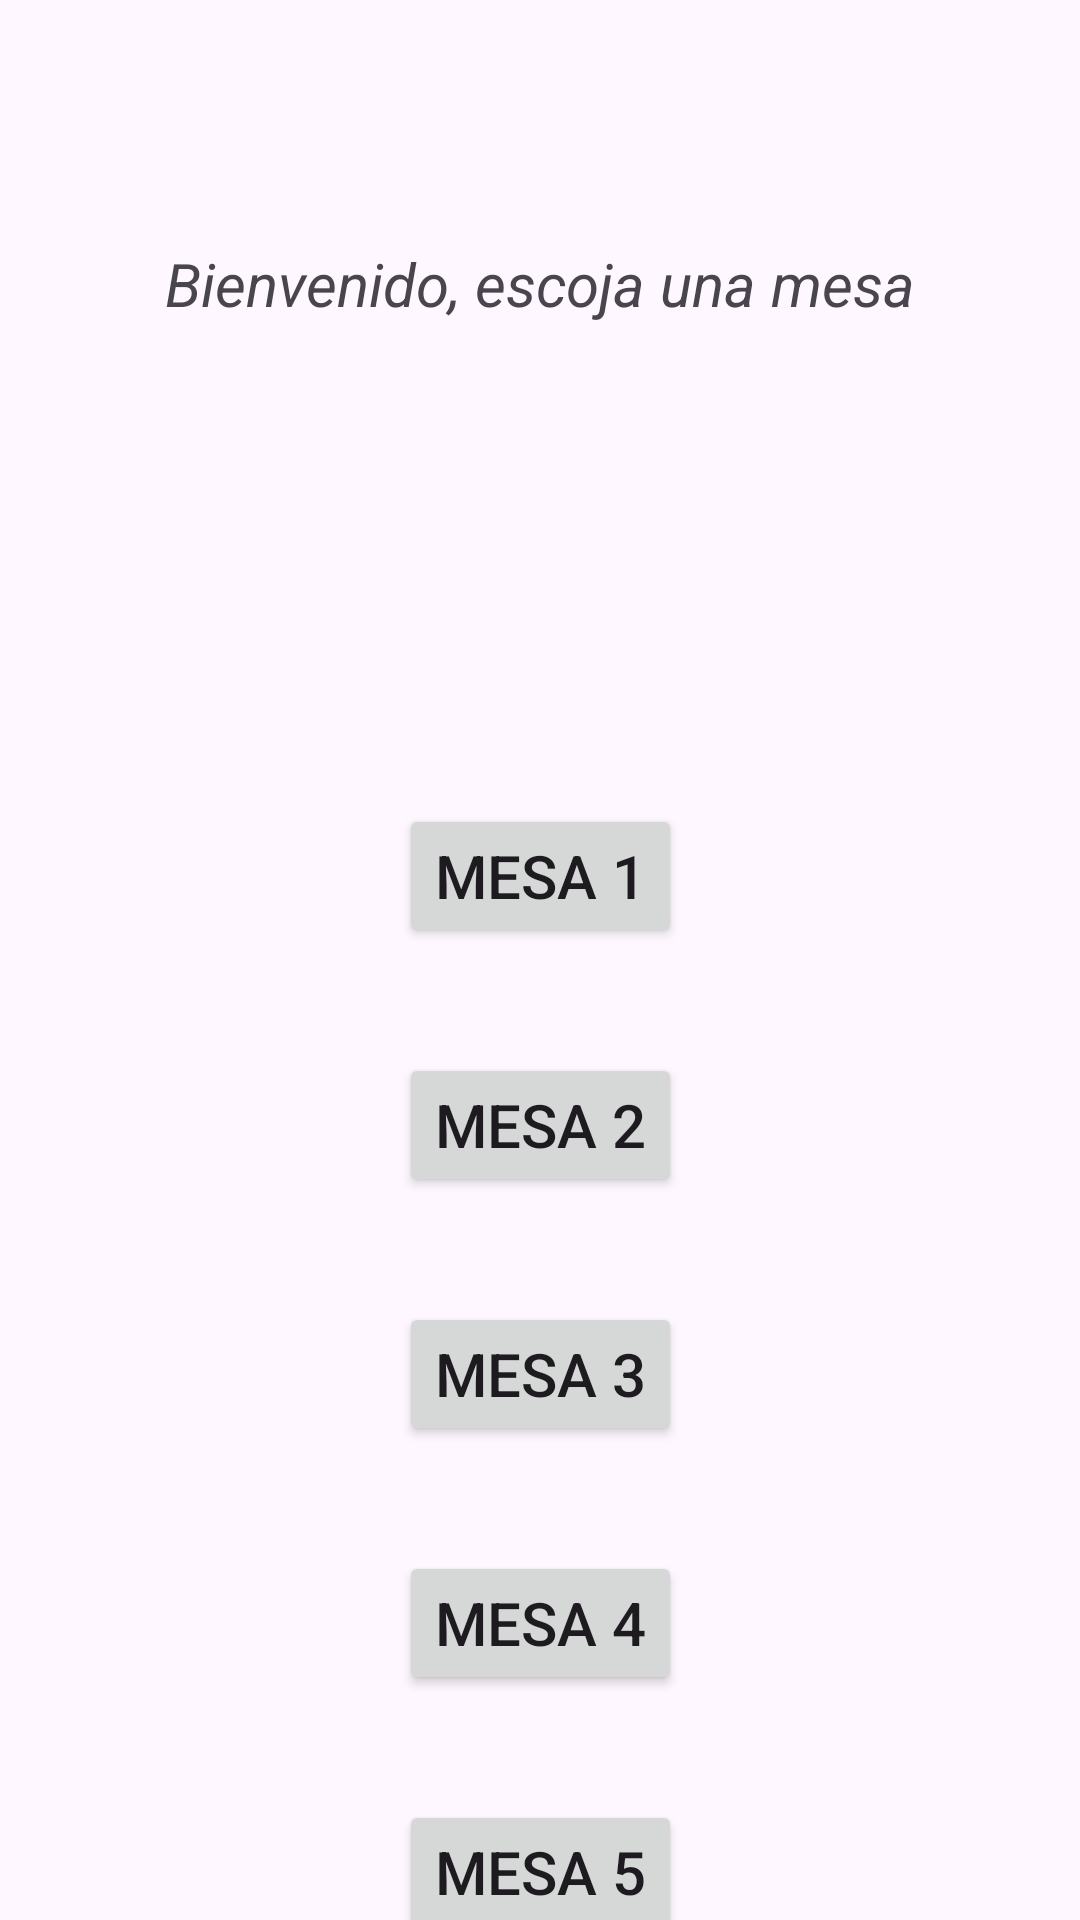

Layout XML and referenced resources for this Android screen:
<!-- AndroidManifest.xml: application theme Theme.Restauranteandroid -->
<!-- res/layout/activity_main.xml -->
<?xml version="1.0" encoding="utf-8"?>
<androidx.constraintlayout.widget.ConstraintLayout xmlns:android="http://schemas.android.com/apk/res/android"
    xmlns:app="http://schemas.android.com/apk/res-auto"
    xmlns:tools="http://schemas.android.com/tools"
    android:id="@+id/main"
    android:layout_width="match_parent"
    android:layout_height="match_parent"
    tools:context=".MainActivity">

    <TextView
        android:id="@+id/textoBienvenida"
        android:layout_width="wrap_content"
        android:layout_height="wrap_content"
        android:layout_marginTop="81dp"
        android:text="Bienvenido, escoja una mesa"
        android:textSize="20sp"
        android:textStyle="italic"
        app:layout_constraintEnd_toEndOf="parent"
        app:layout_constraintHorizontal_bias="0.5"
        app:layout_constraintStart_toStartOf="parent"
        app:layout_constraintTop_toTopOf="parent" />

    <Button
        android:id="@+id/btnMesa1"
        android:layout_width="wrap_content"
        android:layout_height="wrap_content"
        android:layout_marginTop="160dp"
        android:text="MESA 1"
        android:textSize="20sp"
        app:layout_constraintEnd_toEndOf="parent"
        app:layout_constraintHorizontal_bias="0.5"
        app:layout_constraintStart_toStartOf="parent"
        app:layout_constraintTop_toBottomOf="@+id/textoBienvenida" />

    <Button
        android:id="@+id/btnMesa2"
        android:layout_width="wrap_content"
        android:layout_height="wrap_content"
        android:layout_marginTop="35dp"
        android:text="MESA 2"
        android:textSize="20sp"
        app:layout_constraintEnd_toEndOf="parent"
        app:layout_constraintHorizontal_bias="0.5"
        app:layout_constraintStart_toStartOf="parent"
        app:layout_constraintTop_toBottomOf="@+id/btnMesa1" />

    <Button
        android:id="@+id/btnMesa3"
        android:layout_width="wrap_content"
        android:layout_height="wrap_content"
        android:layout_marginTop="35dp"
        android:text="MESA 3"
        android:textSize="20sp"
        app:layout_constraintEnd_toEndOf="parent"
        app:layout_constraintHorizontal_bias="0.5"
        app:layout_constraintStart_toStartOf="parent"
        app:layout_constraintTop_toBottomOf="@+id/btnMesa2" />

    <Button
        android:id="@+id/btnMesa4"
        android:layout_width="wrap_content"
        android:layout_height="wrap_content"
        android:layout_marginTop="35dp"
        android:text="MESA 4"
        android:textSize="20sp"
        app:layout_constraintEnd_toEndOf="parent"
        app:layout_constraintHorizontal_bias="0.5"
        app:layout_constraintStart_toStartOf="parent"
        app:layout_constraintTop_toBottomOf="@+id/btnMesa3" />

    <Button
        android:id="@+id/btnMesa5"
        android:layout_width="wrap_content"
        android:layout_height="wrap_content"
        android:layout_marginTop="35dp"
        android:text="MESA 5"
        android:textSize="20sp"
        app:layout_constraintEnd_toEndOf="parent"
        app:layout_constraintHorizontal_bias="0.5"
        app:layout_constraintStart_toStartOf="parent"
        app:layout_constraintTop_toBottomOf="@+id/btnMesa4" />

</androidx.constraintlayout.widget.ConstraintLayout>
<!-- resources referenced by this layout -->
<resources>
  <style name="Theme.Restauranteandroid" parent="Base.Theme.Restauranteandroid" />
  <style name="Base.Theme.Restauranteandroid" parent="Theme.Material3.DayNight.NoActionBar">
          
          
      </style>
</resources>
